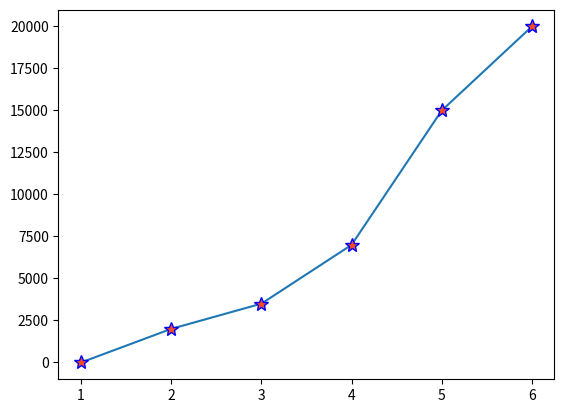

Reproduce this figure in Python.
import matplotlib.pyplot as plit 
import numpy as np
print("Christian Garcia Jimenez Nc= 0068")

num_mes = np.array([1, 2, 3, 4, 5, 6])
venta_manda2 = np.array([0, 2000, 3500, 7000, 15000, 20000])

plit.plot(
    num_mes, 
    venta_manda2,
    marker="*",
    markersize=10,
    markerfacecolor="#f54927",
    markeredgecolor="blue"
)

plit.show()
print("Christian Garcia Jimenez Nc= 0068")
